The GitHub repository TeddyDharma/Food-Recommender contains a labelled image folder "data" with 18 categories: ayam betutu, beberuk terong, coto makassar, gudeg, kerak telor, mie aceh, nasi kuning, nasi pecel, papeda, pempek, peuyeum, rawon, rendang, sate madura, serabi, soto banjar, soto lamongan, tahu sumedang. Examples follow, each with its label.

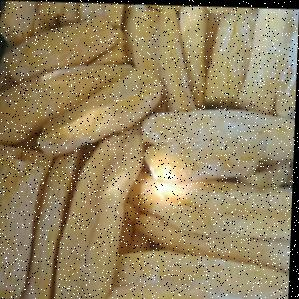
Label: peuyeum

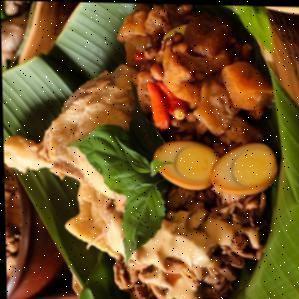
Label: gudeg

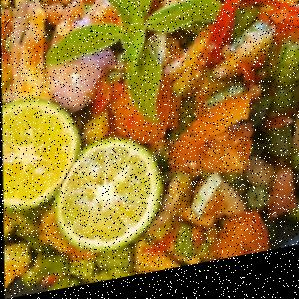
Label: beberuk terong

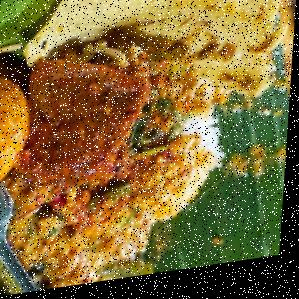
Label: nasi pecel

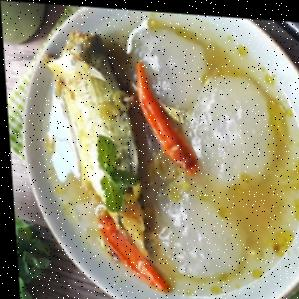
Label: papeda

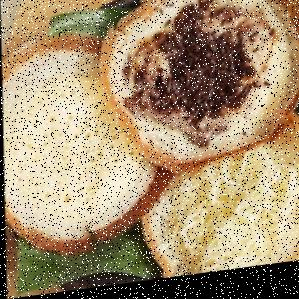
Label: serabi
